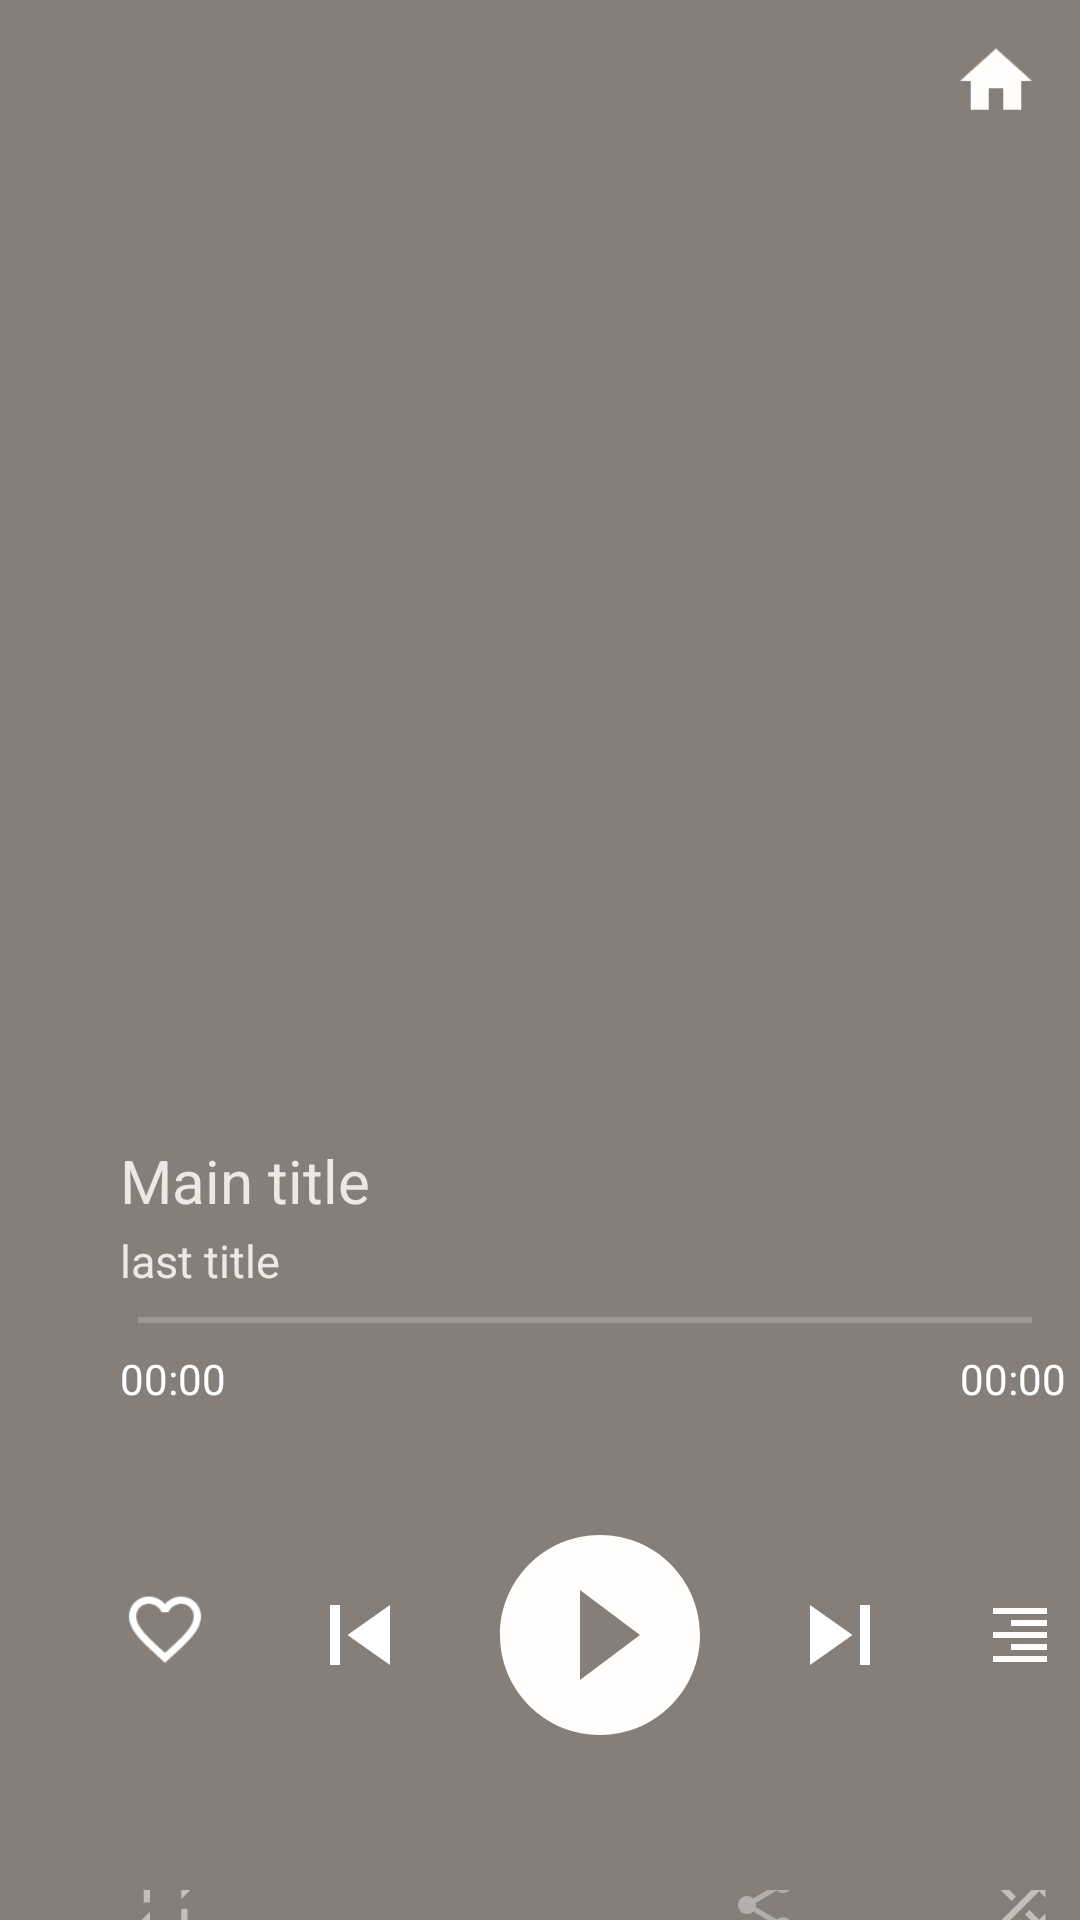

Produce the Android XML layout that renders to this screen, including the resource entries it uses.
<!-- AndroidManifest.xml: application theme Theme.MyApplication -->
<!-- res/layout/music_player_activity.xml -->
<?xml version="1.0" encoding="utf-8"?>
<layout
    xmlns:android="http://schemas.android.com/apk/res/android"
    xmlns:app="http://schemas.android.com/apk/res-auto"
    xmlns:tools="http://schemas.android.com/tools">

    <RelativeLayout
        android:id="@+id/backInPlayer"
        android:layout_width="match_parent"
        android:layout_height="match_parent"
        android:animateLayoutChanges="true"
        android:background="#867f79"
        android:orientation="vertical"
        tools:context=".main.Screens.Music.Music_Player_Activity_And_Service_MVP.Music_Player_Activity">

        <com.google.android.material.appbar.AppBarLayout
            android:layout_width="match_parent"
            android:layout_height="55dp">

            <RelativeLayout
                android:layout_width="match_parent"
                android:layout_height="match_parent">

                <androidx.appcompat.widget.Toolbar
                    android:id="@+id/mytoolbar"
                    android:layout_width="match_parent"
                    android:layout_height="wrap_content"
                    android:background="#867f79"
                    android:minHeight="?attr/actionBarSize"
                    android:theme="?attr/actionBarTheme" />

                <ImageButton
                    android:id="@+id/homeBtn"
                    android:layout_width="wrap_content"
                    android:layout_height="wrap_content"
                    android:layout_marginStart="320dp"
                    android:layout_marginTop="15dp"
                    android:background="#00FFFFFF"
                    android:scaleX="1.2"
                    android:scaleY="1.2"
                    app:srcCompat="@drawable/home"
                    tools:ignore="ContentDescription" />

                <ImageButton
                    android:id="@+id/settingsBtn"
                    android:layout_width="wrap_content"
                    android:layout_height="wrap_content"
                    android:layout_marginStart="360dp"
                    android:layout_marginTop="15dp"
                    android:background="#00EDECEC"
                    app:srcCompat="@drawable/settings_white"
                    tools:ignore="ContentDescription" />
            </RelativeLayout>

        </com.google.android.material.appbar.AppBarLayout>

        <ImageView
            android:id="@+id/imageAlbum"
            android:layout_width="280dp"
            android:layout_height="280dp"
            android:layout_marginStart="60dp"
            android:layout_marginTop="80dp"
            android:transitionName="album"
            tools:ignore="ContentDescription,UnusedAttribute"
            tools:layout_editor_absoluteX="81dp"
            tools:layout_editor_absoluteY="15dp" />

        <TextView
            android:id="@+id/textMainTitle"
            android:layout_width="320dp"
            android:layout_height="25dp"
            android:layout_below="@id/imageAlbum"
            android:layout_marginStart="40dp"
            android:layout_marginTop="20dp"
            android:text="@string/main_title"
            android:textAlignment="viewStart"
            android:textColor="#EFE6E6"
            android:textSize="20sp"
            android:transitionName="mainTitle"
            tools:ignore="UnusedAttribute"
            tools:layout_editor_absoluteX="46dp"
            tools:layout_editor_absoluteY="270dp" />

        <TextView
            android:id="@+id/textLastTitle"
            android:layout_width="320dp"
            android:layout_height="25dp"
            android:layout_below="@id/imageAlbum"
            android:layout_marginStart="40dp"
            android:layout_marginTop="50dp"
            android:text="@string/last_title"
            android:textAlignment="viewStart"
            android:textColor="#EFE6E6"
            android:textSize="15sp"
            android:transitionName="lastTitle"
            tools:ignore="UnusedAttribute"
            tools:layout_editor_absoluteX="46dp"
            tools:layout_editor_absoluteY="270dp" />

        <SeekBar
            android:id="@+id/seekBarInMusic"
            android:layout_width="340dp"
            android:layout_height="40dp"
            android:layout_below="@+id/textMainTitle"
            android:layout_marginStart="30dp"
            android:layout_marginTop="15dp"
            android:progressBackgroundTint="#DCDCDC"
            android:progressTint="@color/white"
            android:thumb="@drawable/custom_thumb"
            tools:ignore="UnusedAttribute"
            tools:layout_editor_absoluteX="36dp"
            tools:layout_editor_absoluteY="310dp" />

        <ImageButton
            android:id="@+id/startPauseBtn"
            android:layout_width="90dp"
            android:layout_height="90dp"
            android:layout_below="@+id/seekBarInMusic"
            android:layout_marginStart="155dp"
            android:layout_marginTop="40dp"
            android:background="#00FFFFFF"
            app:srcCompat="@drawable/start"
            tools:ignore="ContentDescription"
            tools:layout_editor_absoluteX="160dp"
            tools:layout_editor_absoluteY="405dp"
            tools:srcCompat="@drawable/start" />

        <TextView
            android:id="@+id/updateTime"
            android:layout_width="wrap_content"
            android:layout_height="wrap_content"
            android:layout_marginStart="40dp"
            android:layout_marginTop="450dp"
            android:text="@string/_00_00"
            android:textColor="@color/white" />

        <TextView
            android:id="@+id/AllTime"
            android:layout_width="wrap_content"
            android:layout_height="wrap_content"
            android:layout_marginStart="320dp"
            android:layout_marginTop="450dp"
            android:text="@string/_00_00"
            android:textColor="@color/white" />

        <ImageButton
            android:id="@+id/nextSong"
            android:layout_width="50dp"
            android:layout_height="50dp"
            android:layout_below="@+id/seekBarInMusic"
            android:layout_marginStart="255dp"
            android:layout_marginTop="60dp"
            android:background="#00FFFFFF"
            app:srcCompat="@drawable/forward"
            app:tint="@color/white"
            tools:ignore="ContentDescription"
            tools:layout_editor_absoluteX="250dp"
            tools:layout_editor_absoluteY="426dp" />

        <ImageButton
            android:id="@+id/prevSong"
            android:layout_width="50dp"
            android:layout_height="50dp"
            android:layout_below="@+id/seekBarInMusic"
            android:layout_marginStart="95dp"
            android:layout_marginTop="60dp"
            android:background="#00FFFFFF"
            android:rotationY="180"
            android:scaleY="1"
            app:srcCompat="@drawable/forward"
            app:tint="@color/white"
            tools:ignore="ContentDescription"
            tools:layout_editor_absoluteX="110dp"
            tools:layout_editor_absoluteY="426dp" />

        <ImageButton
            android:id="@+id/backToListBtn"
            android:layout_width="50dp"
            android:layout_height="50dp"
            android:layout_below="@+id/seekBarInMusic"
            android:layout_marginStart="320dp"
            android:layout_marginTop="60dp"
            android:background="#00FFFFFF"
            app:srcCompat="@drawable/musiclist"
            tools:ignore="ContentDescription"
            tools:layout_editor_absoluteX="326dp"
            tools:layout_editor_absoluteY="425dp" />

        <ImageButton
            android:id="@+id/likeButton"
            android:layout_width="50dp"
            android:layout_height="50dp"
            android:layout_below="@+id/seekBarInMusic"
            android:layout_marginStart="30dp"
            android:layout_marginTop="58dp"
            android:background="#00FFFFFF"
            android:scaleX="1.2"
            android:scaleY="1.2"
            app:srcCompat="@drawable/likeoff"
            tools:ignore="ContentDescription"
            tools:layout_editor_absoluteX="35dp"
            tools:layout_editor_absoluteY="425dp" />

        <ImageButton
            android:id="@+id/loop"
            android:layout_width="50dp"
            android:layout_height="50dp"
            android:layout_below="@+id/startPauseBtn"
            android:layout_marginStart="30dp"
            android:layout_marginTop="40dp"
            android:alpha="0.5"
            android:background="#00FFFFFF"
            app:srcCompat="@drawable/retry"
            tools:ignore="ContentDescription"
            tools:layout_editor_absoluteX="35dp"
            tools:layout_editor_absoluteY="546dp" />

        <Button
            android:id="@+id/hqBtn"
            style="@style/Widget.AppCompat.Button.Borderless"
            android:layout_width="60dp"
            android:layout_height="50dp"
            android:layout_below="@+id/startPauseBtn"
            android:layout_marginStart="115dp"
            android:layout_marginTop="40dp"
            android:alpha="0.5"
            android:text="@string/hq"
            android:textAppearance="@style/TextAppearance.AppCompat.Body1"
            android:textSize="17sp"
            app:backgroundTint="#00FFFFFF"
            tools:layout_editor_absoluteX="129dp"
            tools:layout_editor_absoluteY="547dp" />

        <ImageButton
            android:id="@+id/shareSongBtn"
            android:layout_width="50dp"
            android:layout_height="50dp"
            android:layout_below="@+id/startPauseBtn"
            android:layout_marginStart="230dp"
            android:layout_marginTop="40dp"
            android:background="#00FFFFFF"
            app:srcCompat="@drawable/share"
            tools:ignore="ContentDescription"
            tools:layout_editor_absoluteX="227dp"
            tools:layout_editor_absoluteY="547dp"
            tools:srcCompat="@drawable/share" />

        <ImageButton
            android:id="@+id/randomSongBtn"
            android:layout_width="50dp"
            android:layout_height="50dp"
            android:layout_below="@+id/startPauseBtn"
            android:layout_marginStart="320dp"
            android:layout_marginTop="40dp"
            android:alpha="0.5"
            android:background="#00FFFFFF"
            app:srcCompat="@drawable/mix"
            tools:ignore="ContentDescription"
            tools:layout_editor_absoluteX="326dp"
            tools:layout_editor_absoluteY="546dp" />

        <ImageView
            android:id="@+id/firebaseLimitAlert"
            android:layout_width="match_parent"
            android:layout_height="match_parent"
            android:background="@color/white"
            android:visibility="gone"
            android:alpha="0.4"
            tools:ignore="ContentDescription" />

        <TextView
            android:id="@+id/firebaseLimitText"
            android:layout_width="wrap_content"
            android:layout_height="wrap_content"
            android:text="@string/server_limit_reached"
            android:layout_centerHorizontal="true"
            android:layout_marginTop="250dp"
            android:visibility="gone"
            android:textSize="30sp"
            android:textColor="@color/purple_500"/>

    </RelativeLayout>

</layout>
<!-- resources referenced by this layout -->
<resources>
  <color name="purple_500">#6B0A00</color>
  <color name="white">#FFFFFFFF</color>
  <!-- drawable forward (drawable) -->
  <vector android:height="40dp" android:tint="#9F6002"
      android:viewportHeight="24" android:viewportWidth="24"
      android:width="40dp" xmlns:android="http://schemas.android.com/apk/res/android">
      <path android:fillColor="@android:color/white" android:pathData="M6,18l8.5,-6L6,6v12zM16,6v12h2V6h-2z"/>
  </vector>
  <!-- drawable home (drawable) -->
  <vector android:height="24dp" android:tint="#FFFEFD"
      android:viewportHeight="24" android:viewportWidth="24"
      android:width="24dp" xmlns:android="http://schemas.android.com/apk/res/android">
      <path android:fillColor="@android:color/white" android:pathData="M10,20v-6h4v6h5v-8h3L12,3 2,12h3v8z"/>
  </vector>
  <!-- drawable likeoff (drawable) -->
  <vector android:height="24dp" android:tint="@color/white"
      android:viewportHeight="24" android:viewportWidth="24"
      android:width="24dp"
      xmlns:android="http://schemas.android.com/apk/res/android">
      <path android:fillColor="@android:color/white" android:pathData="M16.5,3c-1.74,0 -3.41,0.81 -4.5,2.09C10.91,3.81 9.24,3 7.5,3 4.42,3 2,5.42 2,8.5c0,3.78 3.4,6.86 8.55,11.54L12,21.35l1.45,-1.32C18.6,15.36 22,12.28 22,8.5 22,5.42 19.58,3 16.5,3zM12.1,18.55l-0.1,0.1 -0.1,-0.1C7.14,14.24 4,11.39 4,8.5 4,6.5 5.5,5 7.5,5c1.54,0 3.04,0.99 3.57,2.36h1.87C13.46,5.99 14.96,5 16.5,5c2,0 3.5,1.5 3.5,3.5 0,2.89 -3.14,5.74 -7.9,10.05z"/>
  </vector>
  <!-- drawable mix (drawable) -->
  <vector android:height="25dp" android:tint="#FFFEFD"
      android:viewportHeight="24" android:viewportWidth="24"
      android:width="25dp" xmlns:android="http://schemas.android.com/apk/res/android">
      <path android:fillColor="@android:color/white" android:pathData="M10.59,9.17L5.41,4 4,5.41l5.17,5.17 1.42,-1.41zM14.5,4l2.04,2.04L4,18.59 5.41,20 17.96,7.46 20,9.5L20,4h-5.5zM14.83,13.41l-1.41,1.41 3.13,3.13L14.5,20L20,20v-5.5l-2.04,2.04 -3.13,-3.13z"/>
  </vector>
  <!-- drawable musiclist (drawable) -->
  <vector android:autoMirrored="true" android:height="24dp"
      android:tint="#FFFEFD" android:viewportHeight="24"
      android:viewportWidth="24" android:width="24dp" xmlns:android="http://schemas.android.com/apk/res/android">
      <path android:fillColor="@android:color/white" android:pathData="M3,21h18v-2L3,19v2zM9,17h12v-2L9,15v2zM3,13h18v-2L3,11v2zM9,9h12L21,7L9,7v2zM3,3v2h18L21,3L3,3z"/>
  </vector>
  <!-- drawable retry (drawable) -->
  <vector android:height="25dp" android:tint="#FFFEFD"
      android:viewportHeight="24" android:viewportWidth="24"
      android:width="25dp" xmlns:android="http://schemas.android.com/apk/res/android">
      <path android:fillColor="@android:color/white" android:pathData="M7,7h10v3l4,-4 -4,-4v3L5,5v6h2L7,7zM17,17L7,17v-3l-4,4 4,4v-3h12v-6h-2v4z"/>
  </vector>
  <!-- drawable start (drawable) -->
  <vector android:height="80dp" android:tint="#FFFEFD"
      android:viewportHeight="24" android:viewportWidth="24"
      android:width="80dp" xmlns:android="http://schemas.android.com/apk/res/android">
      <path android:fillColor="@android:color/white" android:pathData="M12,2C6.48,2 2,6.48 2,12s4.48,10 10,10 10,-4.48 10,-10S17.52,2 12,2zM10,16.5v-9l6,4.5 -6,4.5z"/>
  </vector>
  <string name="_00_00">00:00</string>
  <string name="hq">HQ</string>
  <string name="last_title">last title</string>
  <string name="main_title">Main title</string>
  <string name="server_limit_reached">Server Limit Reached</string>
  <color name="purple_700">#C1BEBE</color>
  <color name="teal_200">#881306</color>
  <color name="teal_700">#FF018786</color>
  <color name="black">#FF000000</color>
</resources>
